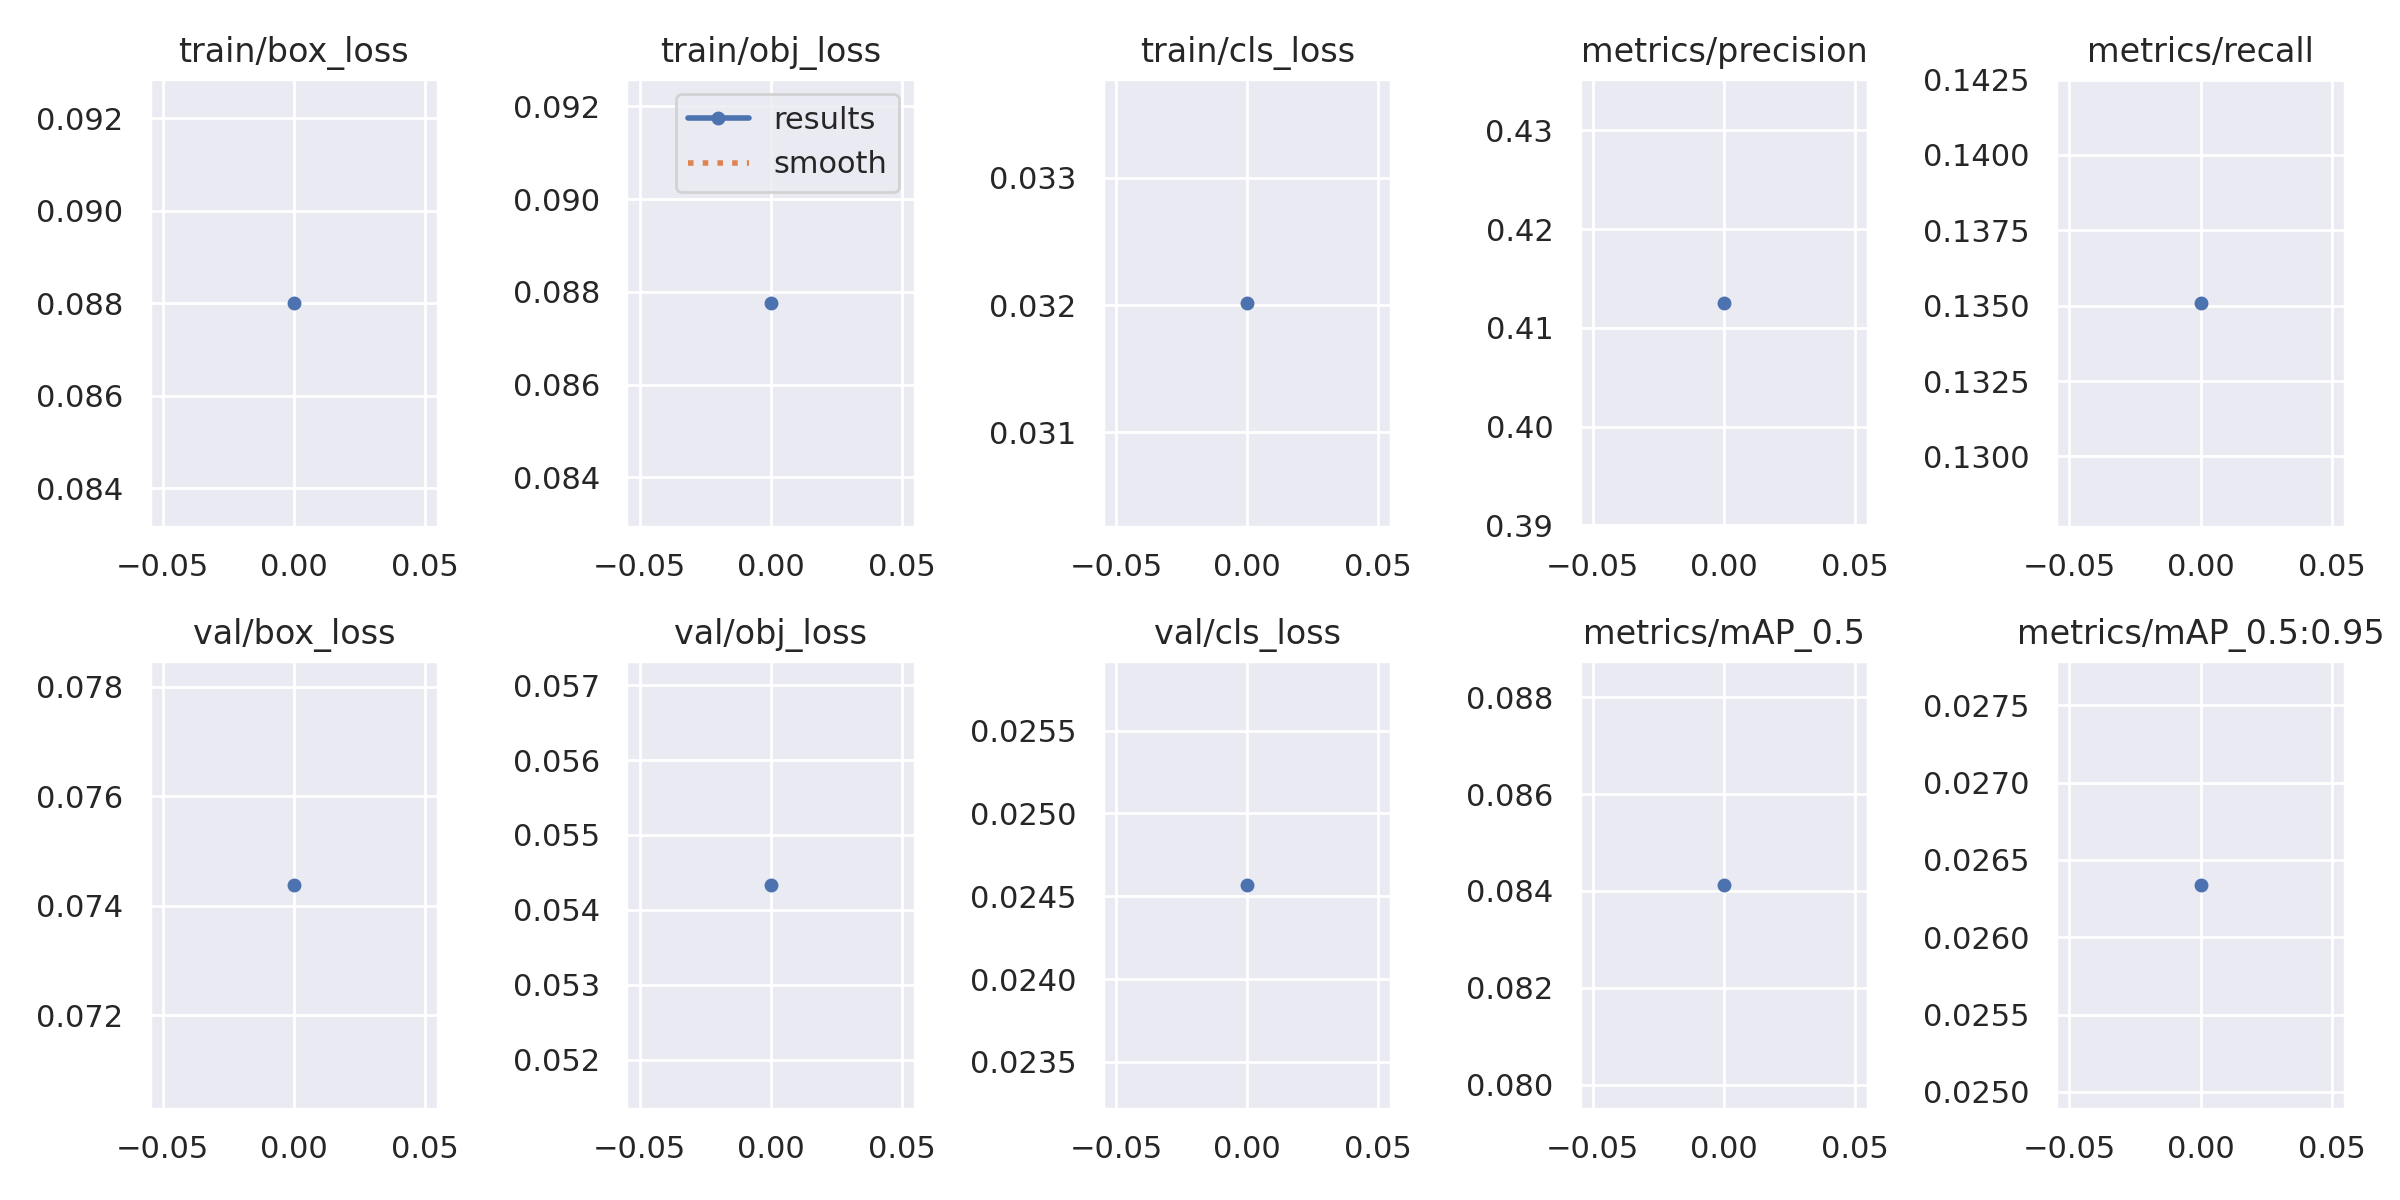

Values plotted in this chart, from the file beside it:
epoch, train/box_loss, train/obj_loss, train/cls_loss, metrics/precision, metrics/recall, metrics/mAP_0.5, metrics/mAP_0.5:0.95, val/box_loss, val/obj_loss, val/cls_loss, x/lr0, x/lr1, x/lr2
0, 0.08801, 0.08777, 0.03202, 0.4125, 0.1351, 0.08413, 0.02634, 0.07438, 0.05434, 0.02457, 0.07039, 0.003289, 0.003289
